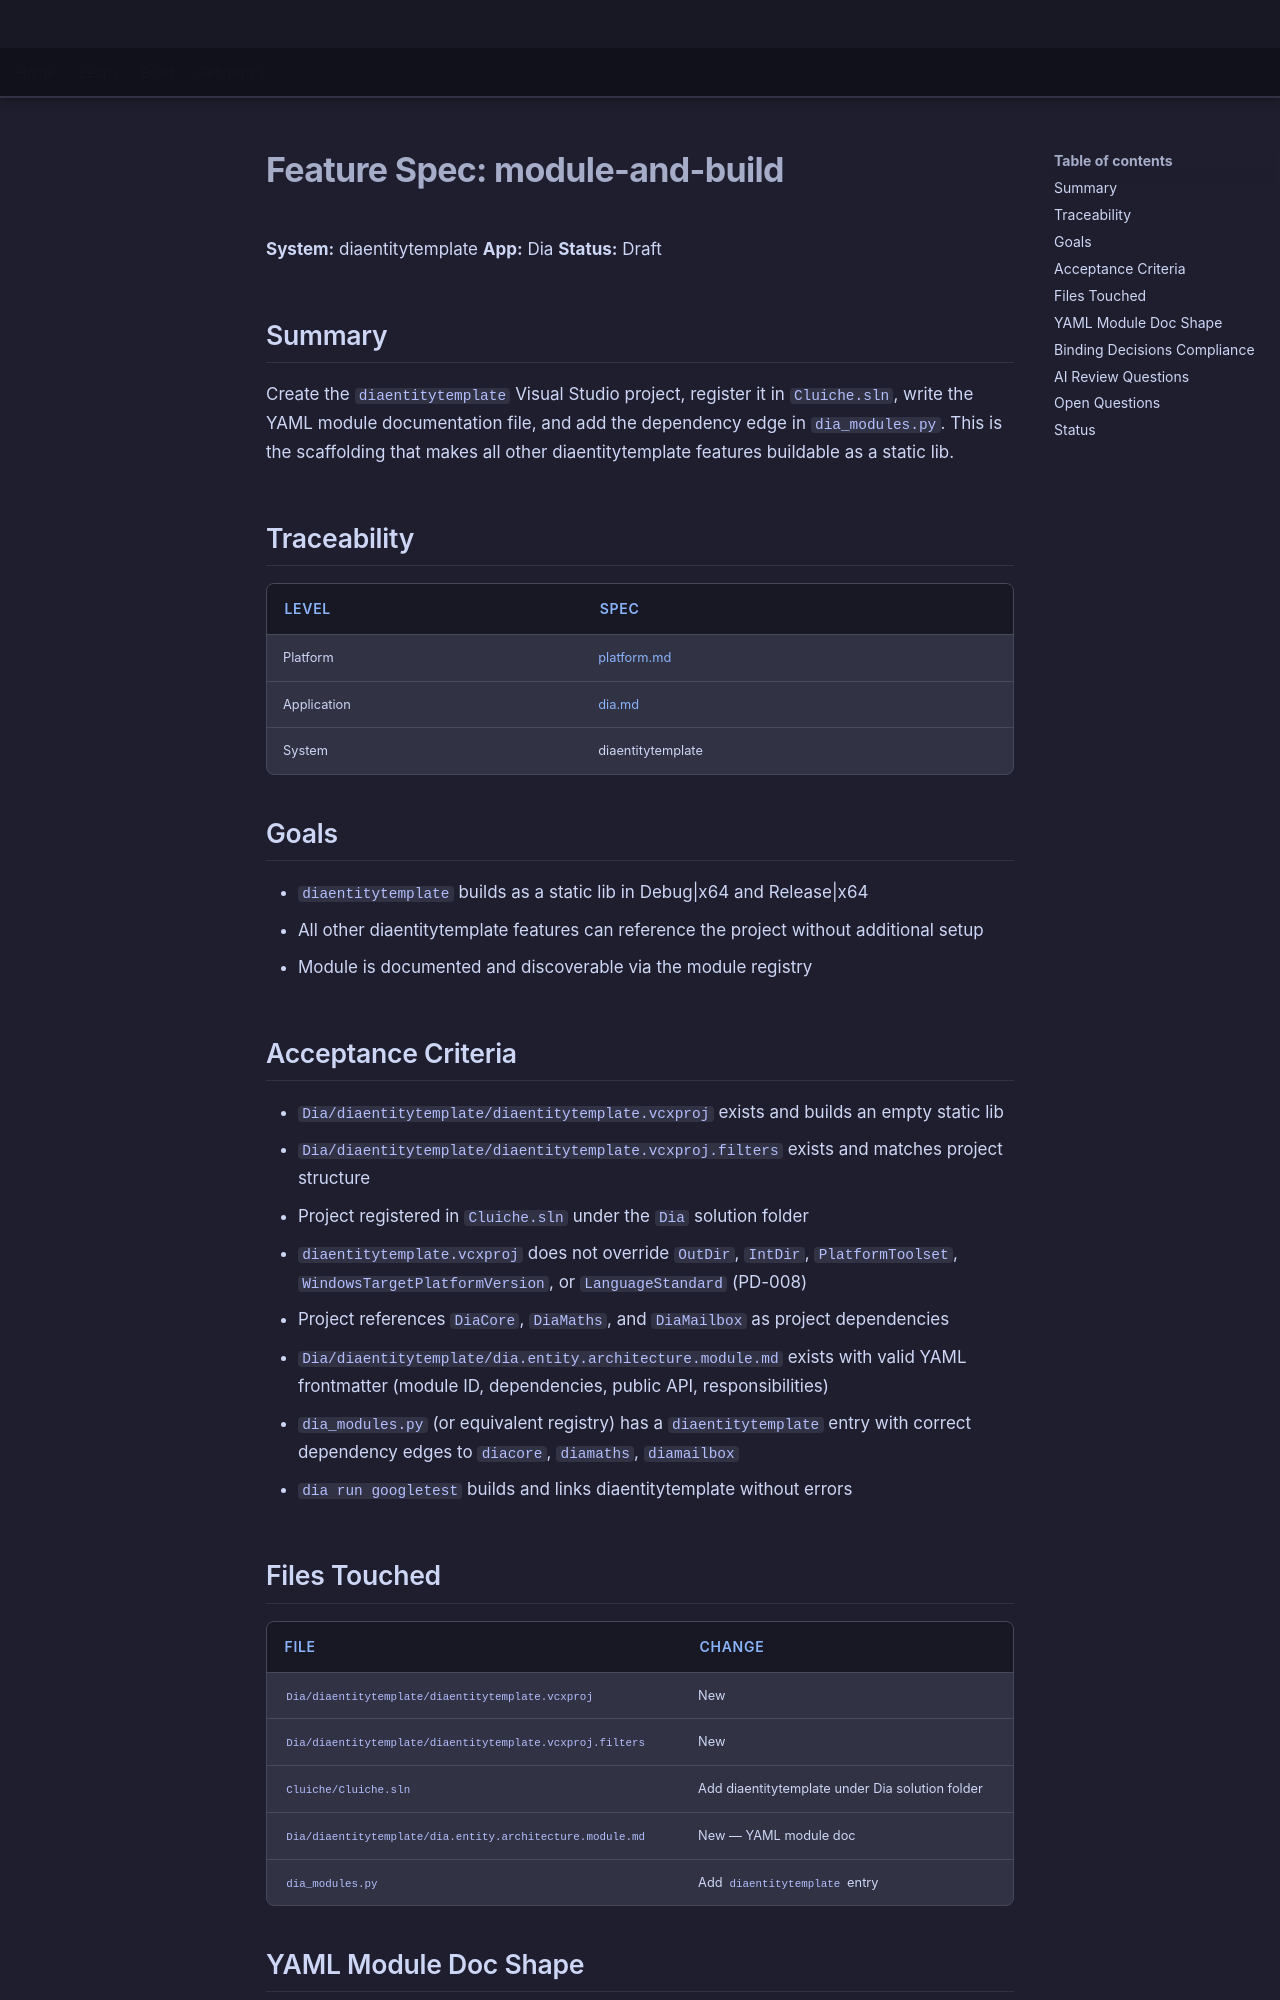

repository: LenihanConor/Cluiche · page: specs/applications/dia/systems/diaentity/module-and-build/index.html · generator: mkdocs

# Feature Spec: module-and-build

**System:** diaentitytemplate
**App:** Dia
**Status:** Draft

## Summary

Create the `diaentitytemplate` Visual Studio project, register it in `Cluiche.sln`, write the YAML module documentation file, and add the dependency edge in `dia_modules.py`. This is the scaffolding that makes all other diaentitytemplate features buildable as a static lib.

## Traceability

| Level | Spec |
|---|---|
| Platform | [platform.md](../../../../platform/Cluiche.md) |
| Application | [dia.md](../../dia.md) |
| System | diaentitytemplate |

## Goals

- `diaentitytemplate` builds as a static lib in Debug\|x64 and Release\|x64
- All other diaentitytemplate features can reference the project without additional setup
- Module is documented and discoverable via the module registry

## Acceptance Criteria

- `Dia/diaentitytemplate/diaentitytemplate.vcxproj` exists and builds an empty static lib
- `Dia/diaentitytemplate/diaentitytemplate.vcxproj.filters` exists and matches project structure
- Project registered in `Cluiche.sln` under the `Dia` solution folder
- `diaentitytemplate.vcxproj` does not override `OutDir`, `IntDir`, `PlatformToolset`, `WindowsTargetPlatformVersion`, or `LanguageStandard` (PD-008)
- Project references `DiaCore`, `DiaMaths`, and `DiaMailbox` as project dependencies
- `Dia/diaentitytemplate/dia.entity.architecture.module.md` exists with valid YAML frontmatter (module ID, dependencies, public API, responsibilities)
- `dia_modules.py` (or equivalent registry) has a `diaentitytemplate` entry with correct dependency edges to `diacore`, `diamaths`, `diamailbox`
- `dia run googletest` builds and links diaentitytemplate without errors

## Files Touched

| File | Change |
|---|---|
| `Dia/diaentitytemplate/diaentitytemplate.vcxproj` | New |
| `Dia/diaentitytemplate/diaentitytemplate.vcxproj.filters` | New |
| `Cluiche/Cluiche.sln` | Add diaentitytemplate under Dia solution folder |
| `Dia/diaentitytemplate/dia.entity.architecture.module.md` | New — YAML module doc |
| `dia_modules.py` | Add `diaentitytemplate` entry |
